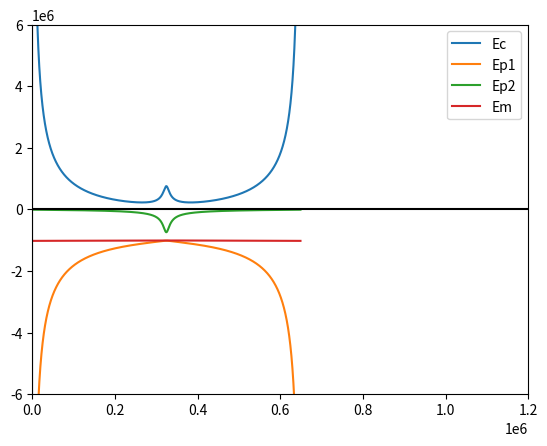
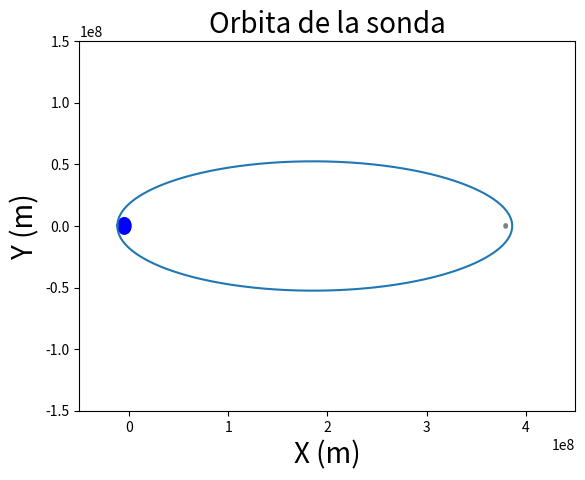

Write the Python code that produced these figures, in order.
import math
from matplotlib import pyplot as plt
from time import time

"""Posicion de la Tierra en un sistema X-Y fijo con unidades de metros"""
X1 = -4.670 * 10 ** 6
Y1 = 0
"""Posicion de la Luna en un sistema X-Y fijo con unidades de metros"""
X2 = 379.7 * 10 ** 6
Y2 = 0
'Radio de la Tierra y de la Luna respectivamente'
R1 = 6.731 * 10 ** 6
R2 = 1.738 * 10 ** 6
'Masa de la Tierra y de la Luna respectivamente'
M1 = 5972 * 10 ** 21
M2 = 73.48*10**21
'Constante universal de gravitacion'
G = 6.674 * 10 ** (-11)
'Distancia inicial entre la sonda y la superficie de la Tierra'
H0 = 0.373 * 10 ** 6
'Velocidad angular de giro del sistema Tierra-Luna alrededor de su CM'
W = 4.236*10**(-7)


Vx = []
Vy = []
X = []
Y = []
H = 1
#N = int(((2 * math.pi * (R1+H0)) / math.sqrt((G*M1)/(R1+H0))) / H)
N = 649000


"""Calcula la distancia 1 que representa la distancia desde el centro de la tierra hasta el centro de la sonda"""


def CalculoDeDistanciaUno(x, y):
    d1 = math.sqrt((X1 - x) ** 2 + (Y1 - y) ** 2)
    return d1


def CalculoDeDistanciaDos(x, y):
    d2 = math.sqrt((X2 - x) ** 2 + (Y2 - y) ** 2)
    return d2


def CalculoDeDistanciaG(x, y):
    dg = math.sqrt(x ** 2 + y ** 2)
    return dg


def CalculoDeAlfaF1(x, y):
    alfaF1 = math.atan2(Y1 - y, X1 - x)
    return alfaF1


def CalculoDeAlfaF2(x, y):
    alfaF2 = math.atan2(Y2 - y, X2 - x)
    return alfaF2


def CalculoDeAlfaFc(x, y):
    alfaFc = math.atan2(y, x)
    return alfaFc


def SetearCondicionesIniciales():
    X.append(X1 - R1 - H0)
    Y.append(0)
    v0 = CalcularModuloVelocidadDeOrbitaCircular()
    alpha0 = math.pi / 2
    Vx.append(v0 * math.cos(alpha0))
    Vy.append(v0 * math.sin(alpha0))


def CalcularR():
    return R1 + H0


def CalcularModuloVelocidadDeOrbitaCircular():
    R = CalcularR()
    #v0 = math.sqrt((G * M1) / R)
    v0 = 10496.965

    return v0


def CalcularPeriodoT():
    R = CalcularR()
    v0 = CalcularModuloVelocidadDeOrbitaCircular()
    return (2 * math.pi * R) / v0


def CalculoDeDatos(x, y):
    d1 = CalculoDeDistanciaUno(x, y)
    d2 = CalculoDeDistanciaDos(x, y)
    dg = CalculoDeDistanciaG(x, y)
    alfa1 = CalculoDeAlfaF1(x, y)
    alfa2 = CalculoDeAlfaF2(x, y)
    alfac = CalculoDeAlfaFc(x, y)
    datos = (d1, d2, dg, alfa1, alfa2, alfac)
    return datos


def CalculoDeF_x(x, y):
    datos = CalculoDeDatos(x, y)
    f1 = ((G * M1) / datos[0] ** 2) * math.cos(datos[3])
    f2 = ((G * M2) / datos[1] ** 2) * math.cos(datos[4])
    fc = W ** 2 * datos[2] * math.cos(datos[5])
    return f1 + f2 + fc


def CalculoDeF_y(x, y):
    datos = CalculoDeDatos(x, y)
    f1 = ((G * M1) / datos[0] ** 2) * math.sin(datos[3])
    f2 = ((G * M2) / datos[1] ** 2) * math.sin(datos[4])
    fc = W ** 2 * datos[2] * math.sin(datos[5])
    return f1 + f2 + fc


def MetodoEuler():
    for i in range(N):
        Fxi = CalculoDeF_x(X[i], Y[i])
        Vx.append(Vx[i] + H * Fxi)

        Fyi = CalculoDeF_y(X[i], Y[i])
        Vy.append(Vy[i] + H * Fyi)

        X.append(X[i] + H * Vx[i])

        Y.append(Y[i] + H * Vy[i])


def MetodoRungeKutta2():
    for i in range(N):
        q1x = H * Vx[i]
        q1y = H * Vy[i]
        q1vx = H * CalculoDeF_x(X[i], Y[i])
        q1vy = H * CalculoDeF_y(X[i], Y[i])

        q2x = H * (Vx[i] + q1vx)
        q2y = H * (Vy[i] + q1vy)
        q2vx = H * CalculoDeF_x(X[i] + q1x, Y[i] + q1y)
        q2vy = H * CalculoDeF_y(X[i] + q1x, Y[i] + q1y)

        X.append(X[i] + (1 / 2) * (q1x + q2x))
        Y.append(Y[i] + (1 / 2) * (q1y + q2y))
        Vx.append(Vx[i] + (1 / 2) * (q1vx + q2vx))
        Vy.append(Vy[i] + (1 / 2) * (q1vy + q2vy))

def CalculoEnergiaCinetica(v):
    Ec = (1 / 2) * v ** 2
    return Ec

def CalculoEnergiaPotencial(d, M):
    Ep = (-G * M ) / d
    return Ep

def CalculoEnergiaMecanica(i):
    v = math.sqrt(Vx[i] ** 2 + Vy[i] ** 2)
    d1 = CalculoDeDistanciaUno(X[i], Y[i])
    d2 = CalculoDeDistanciaDos(X[i], Y[i])
    Ec = CalculoEnergiaCinetica(v)
    Ep1 = CalculoEnergiaPotencial(d1, M1)
    Ep2 = CalculoEnergiaPotencial(d2, M2)
    Ep = Ep1 + Ep2
    return Ec + Ep



SetearCondicionesIniciales()
start_time = time()
MetodoRungeKutta2()

t = []
vector_Ep1 = []
vector_Ep2 = []
vector_Ec = []
vector_Em = []
d2_min = 99999999999999999999999999999
dist_reco = 0

for i in range(N):
    v = math.sqrt(Vx[i] ** 2 + Vy[i] ** 2)
    d1 = CalculoDeDistanciaUno(X[i], Y[i])
    d2 = CalculoDeDistanciaDos(X[i], Y[i])
    t.append(i)
    vector_Ec.append(CalculoEnergiaCinetica(v))
    vector_Ep1.append(CalculoEnergiaPotencial(d1, M1))
    vector_Ep2.append(CalculoEnergiaPotencial(d2, M2))
    vector_Em.append(CalculoEnergiaMecanica(i))
    dist_reco = dist_reco + v
    if (d2 < d2_min):
        d2_min = d2


print("Distancia recorrida: ", dist_reco)
print("Distancia minima a la Luna: ",d2_min)
elapsed_time = time() - start_time
print("Elapsed time: %0.10f seconds." % elapsed_time)

m = math.sqrt((X[0] - X[N - 1]) ** 2 + (Y[0] - Y[N - 1]) ** 2)
print("Diferencia Distancia:", m)

print("Emecanica: ", CalculoEnergiaMecanica(N - 1) - CalculoEnergiaMecanica(0))

plt.plot(t, vector_Ec)
plt.plot(t, vector_Ep1)
plt.plot(t, vector_Ep2)
plt.plot(t, vector_Em)
plt.legend(["Ec", "Ep1", "Ep2", "Em"])
plt.axhline(0, color="black")
plt.axvline(0, color="black")
plt.axis([0, 1200000, -6000000, 6000000])

tierra = plt.Circle((X1, Y1), R1, color='blue')
luna = plt.Circle((X2, Y2), R2, color='grey')

fig, ax = plt.subplots()
plt.axis([-50000000, 450000000, -150000000, 150000000])
plt.xlabel("X (m)", fontsize = 20)
plt.ylabel("Y (m)", fontsize = 20)
plt.title("Orbita de la sonda", fontsize = 20)
ax.add_artist(tierra)
ax.add_artist(luna)

plt.plot(X, Y)
plt.show()





